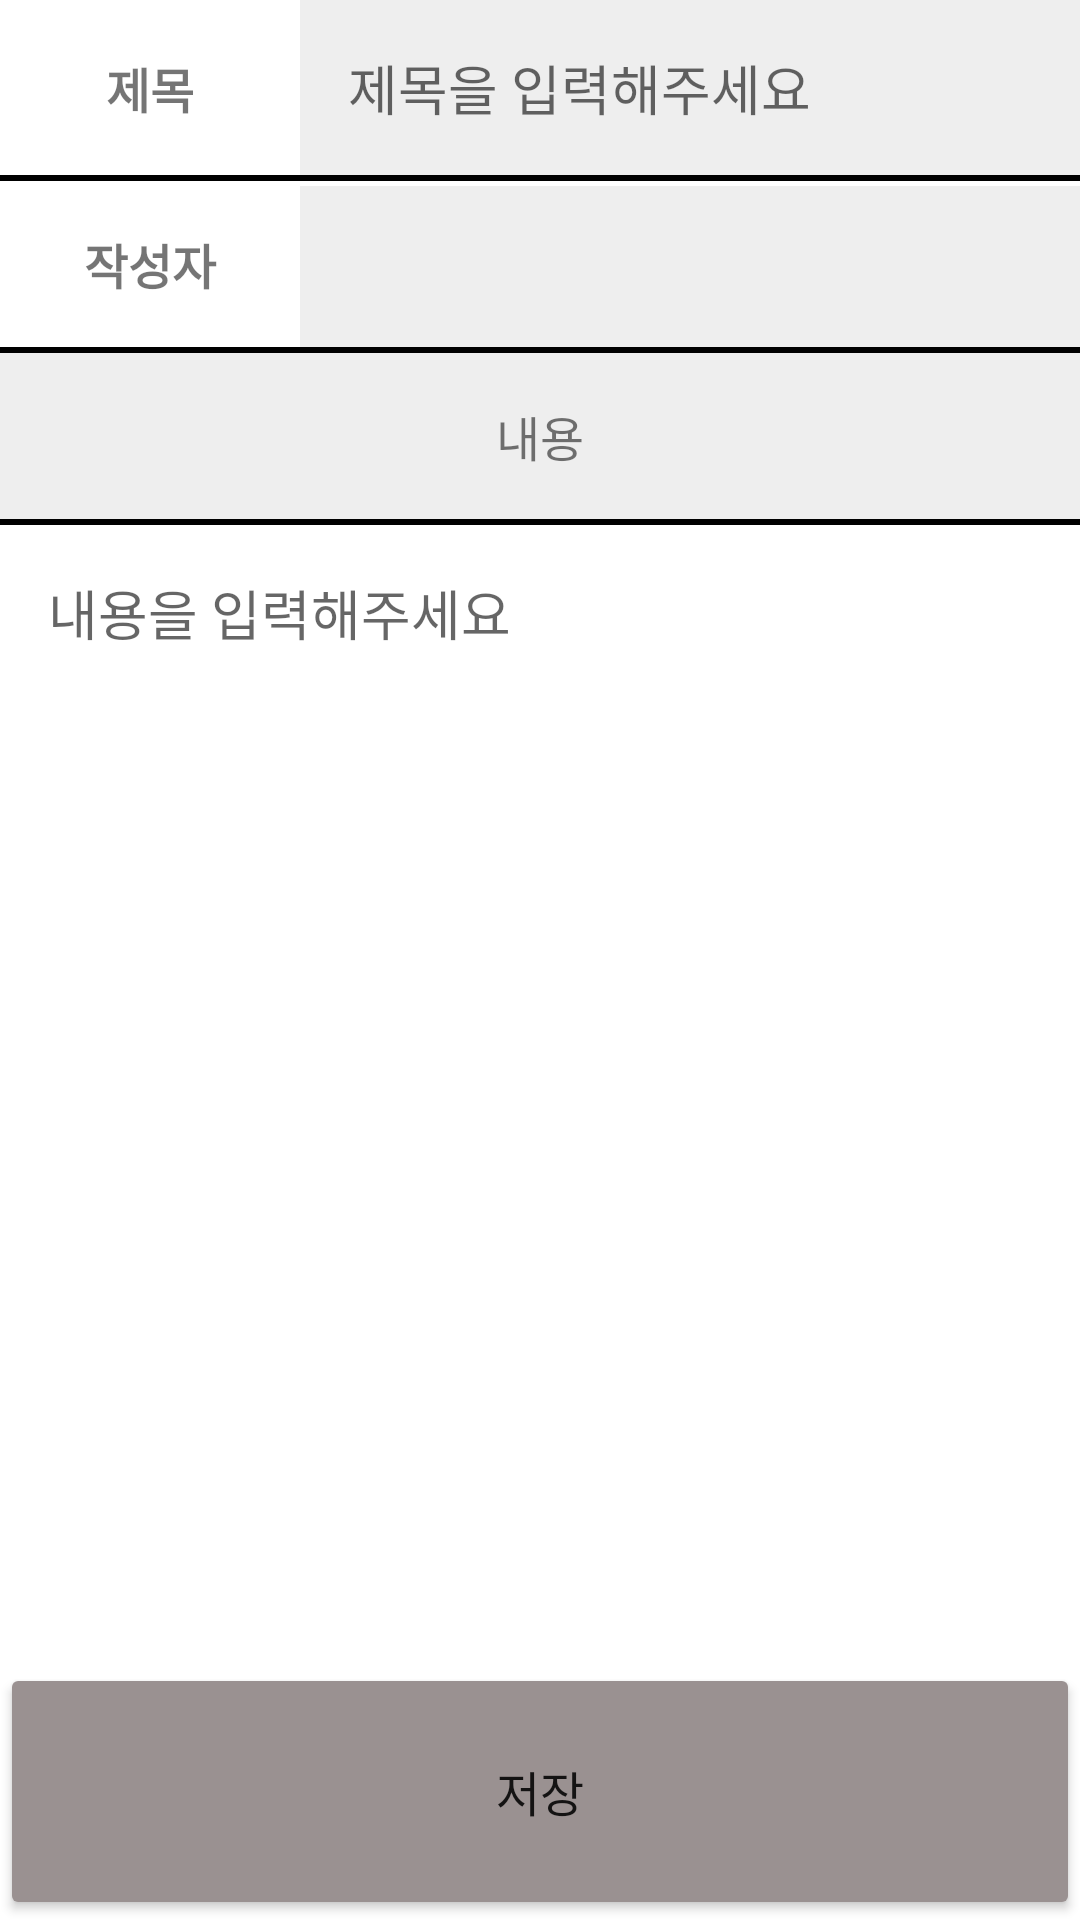

Here is an Android app screen rendered from its layout file. Give the layout XML and the strings, colors and styles it references.
<!-- AndroidManifest.xml: application theme Theme.Login_todo -->
<!-- res/layout/fragment_board_write.xml -->
<?xml version="1.0" encoding="utf-8"?>
<FrameLayout xmlns:android="http://schemas.android.com/apk/res/android"
    xmlns:app="http://schemas.android.com/apk/res-auto"
    xmlns:tools="http://schemas.android.com/tools"
    android:layout_width="match_parent"
    android:layout_height="match_parent"
    tools:context=".board_write">
    <LinearLayout
        android:layout_width="match_parent"
        android:layout_height="match_parent"
        android:orientation="vertical">
        <LinearLayout
            android:layout_width="match_parent"
            android:layout_height="wrap_content"
            android:orientation="horizontal">
            <TextView
                android:layout_width="100dp"
                android:layout_height="wrap_content"
                android:padding="16dp"
                android:textStyle="bold"
                android:textSize="16sp"
                android:gravity="center"
                android:text="제목">
            </TextView>
            <EditText
                android:id="@+id/board_title"
                android:layout_width="match_parent"
                android:layout_height="wrap_content"
                android:padding="16dp"
                android:hint="제목을 입력해주세요"
                android:background="#eeeeee"
                android:layout_weight="1"
                android:singleLine="true"
                >
            </EditText>

        </LinearLayout>
        <View
            android:layout_width="match_parent"
            android:layout_height="2dp"
            android:background="#000000"
            >
        </View>
        <LinearLayout
            android:layout_width="match_parent"
            android:layout_height="wrap_content"
            android:orientation="horizontal">
            <TextView
                android:layout_width="100dp"
                android:layout_height="wrap_content"
                android:padding="16dp"
                android:text="작성자"
                android:textStyle="bold"
                android:textSize="16sp"
                android:gravity="center"
                >
            </TextView>
            <TextView
                android:id="@+id/board_writer"
                android:layout_width="match_parent"
                android:layout_height="wrap_content"
                android:padding="16dp"
                android:textStyle="bold"
                android:textSize="16sp"
                android:background="#eeeeee"
                android:layout_weight="1">
            </TextView>

        </LinearLayout>
        <View
            android:layout_width="match_parent"
            android:layout_height="2dp"
            android:background="#000000"
            >
        </View>
        <LinearLayout
            android:layout_width="match_parent"
            android:layout_height="wrap_content"
            android:orientation="horizontal">
            <TextView
                android:layout_width="match_parent"
                android:layout_height="wrap_content"
                android:padding="16dp"
                android:text="내용"
                android:textSize="16sp"
                android:background="#eeeeee"
                android:gravity="center">
            </TextView>
        </LinearLayout>
        <View
            android:layout_width="match_parent"
            android:layout_height="2dp"
            android:background="#000000"
            >
        </View>

        <LinearLayout
            android:layout_width="match_parent"
            android:layout_height="match_parent"
            android:orientation="vertical">

            <EditText
                android:id="@+id/board_content"
                android:layout_width="match_parent"
                android:layout_height="309dp"
                android:layout_weight="1"
                android:background="@null"
                android:gravity="top"
                android:hint="내용을 입력해주세요"
                android:inputType="textMultiLine|textNoSuggestions"
                android:padding="16dp"></EditText>

            <Button
                android:id="@+id/input_board"
                android:layout_width="match_parent"
                android:layout_height="15dp"
                android:layout_weight="1"
                android:text="저장"
                android:textSize="16sp"
                app:backgroundTint="#9A9191">

            </Button>
        </LinearLayout>
    </LinearLayout>

</FrameLayout>
<!-- resources referenced by this layout -->
<resources>
  <style name="Theme.Login_todo" parent="Theme.MaterialComponents.DayNight.DarkActionBar">
          
          <item name="colorPrimary">@color/action_bar</item>
          <item name="colorPrimaryVariant">@color/action_bar</item>
          <item name="colorOnPrimary">@color/white</item>
          
          <item name="colorSecondary">@color/teal_200</item>
          <item name="colorSecondaryVariant">@color/teal_700</item>
          <item name="colorOnSecondary">@color/black</item>
          
          <item name="android:statusBarColor" tools:targetApi="l">?attr/colorPrimaryVariant</item>
          
      </style>
  <color name="action_bar">#9A9191</color>
  <color name="white">#FFFFFFFF</color>
  <color name="teal_200">#FF03DAC5</color>
  <color name="teal_700">#FF018786</color>
  <color name="black">#FF000000</color>
</resources>
